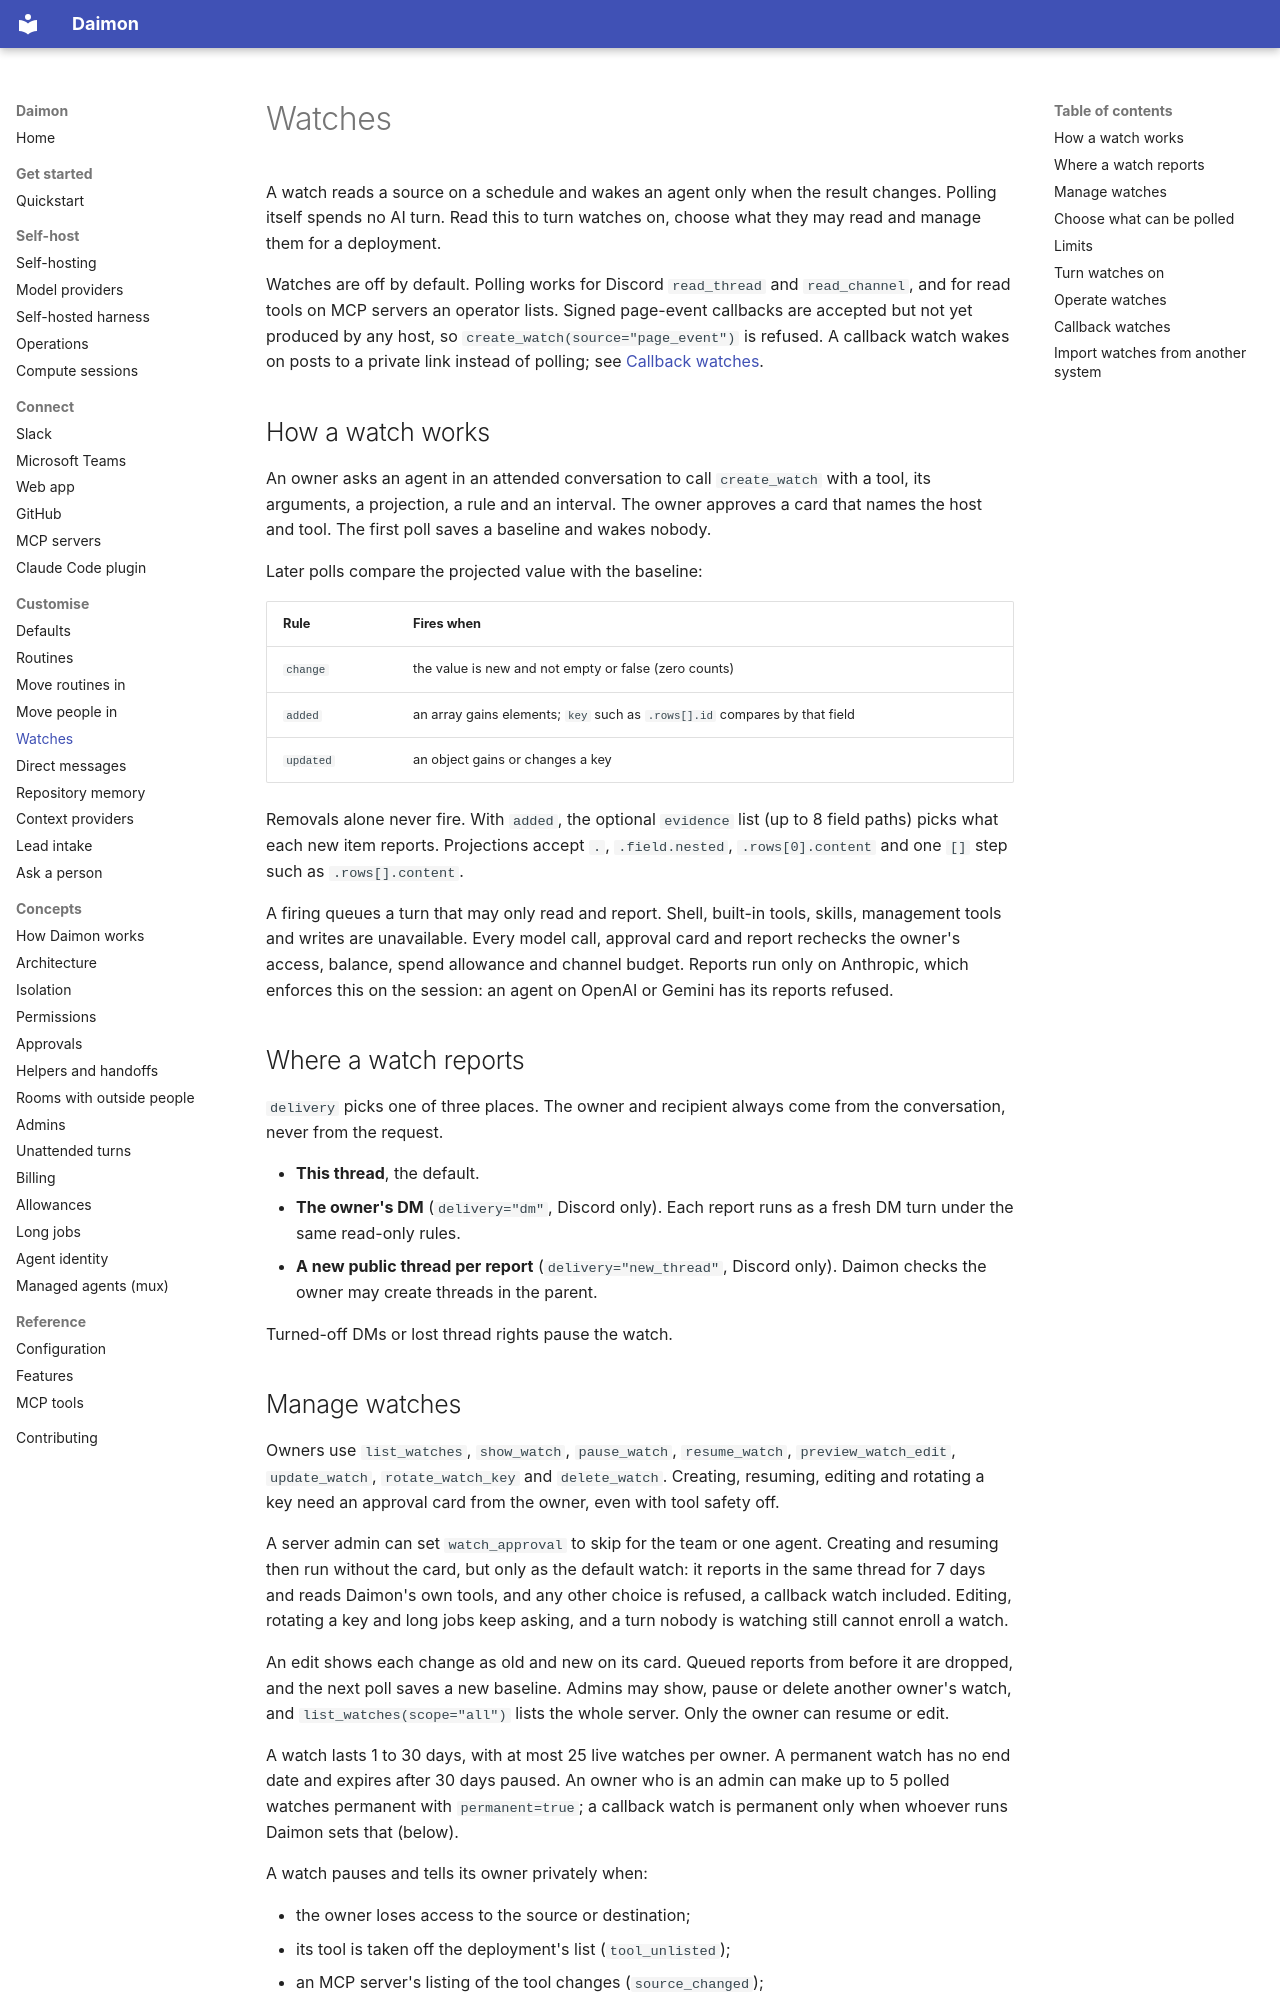

repository: pymc-labs/daimon · page: watches/index.html · generator: mkdocs

# Watches

A watch reads a source on a schedule and wakes an agent only when the result
changes. Polling itself spends no AI turn. Read this to turn watches on, choose
what they may read and manage them for a deployment.

Watches are off by default. Polling works for Discord `read_thread` and
`read_channel`, and for read tools on MCP servers an operator lists. Signed
page-event callbacks are accepted but not yet produced by any host, so
`create_watch(source="page_event")` is refused. A callback watch wakes on
posts to a private link instead of polling; see
[Callback watches](#callback-watches).

## How a watch works

An owner asks an agent in an attended conversation to call `create_watch` with
a tool, its arguments, a projection, a rule and an interval. The owner approves
a card that names the host and tool. The first poll saves a baseline and wakes
nobody.

Later polls compare the projected value with the baseline:

| Rule | Fires when |
| --- | --- |
| `change` | the value is new and not empty or false (zero counts) |
| `added` | an array gains elements; `key` such as `.rows[].id` compares by that field |
| `updated` | an object gains or changes a key |

Removals alone never fire. With `added`, the optional `evidence` list (up to 8
field paths) picks what each new item reports. Projections accept `.`,
`.field.nested`, `.rows[0].content` and one `[]` step such as
`.rows[].content`.

A firing queues a turn that may only read and report. Shell, built-in tools,
skills, management tools and writes are unavailable. Every model call,
approval card and report rechecks the owner's access, balance, spend allowance
and channel budget. Reports run only on Anthropic, which enforces this on the
session: an agent on OpenAI or Gemini has its reports refused.

## Where a watch reports

`delivery` picks one of three places. The owner and recipient always come from
the conversation, never from the request.

- **This thread**, the default.
- **The owner's DM** (`delivery="dm"`, Discord only). Each report runs as a
  fresh DM turn under the same read-only rules.
- **A new public thread per report** (`delivery="new_thread"`, Discord only).
  Daimon checks the owner may create threads in the parent.

Turned-off DMs or lost thread rights pause the watch.

## Manage watches

Owners use `list_watches`, `show_watch`, `pause_watch`, `resume_watch`,
`preview_watch_edit`, `update_watch`, `rotate_watch_key` and `delete_watch`.
Creating, resuming, editing and rotating a key need an approval card from the
owner, even with tool safety off.

A server admin can set `watch_approval` to skip for the team or one agent.
Creating and resuming then run without the card, but only as the default
watch: it reports in the same thread for 7 days and reads Daimon's own tools,
and any other choice is refused, a callback watch included. Editing, rotating a key and long
jobs keep asking, and a turn nobody is watching still cannot enroll a watch.

An edit shows each change as old and new on its card. Queued reports from
before it are dropped, and the next poll saves a new baseline. Admins may
show, pause or delete another owner's watch, and `list_watches(scope="all")`
lists the whole server. Only the owner can resume or edit.

A watch lasts 1 to 30 days, with at most 25 live watches per owner. A permanent
watch has no end date and expires after 30 days paused. An owner who is an admin
can make up to 5 polled watches permanent with `permanent=true`; a callback watch
is permanent only when whoever runs Daimon sets that (below).

A watch pauses and tells its owner privately when:

- the owner loses access to the source or destination;
- its tool is taken off the deployment's list (`tool_unlisted`);
- an MCP server's listing of the tool changes (`source_changed`);
- an owner key it needs is missing (`credential_missing`);
- it fails at least five times in a row over at least 24 hours (`failed`).

Errors back off from the interval up to one day. Pausing, editing, rotating a
key or deleting cancels queued reports.
